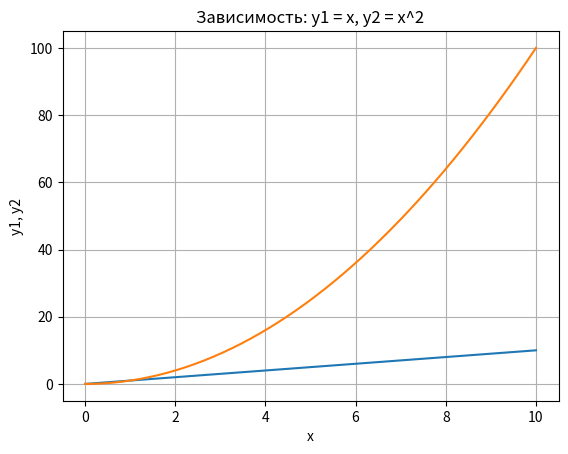

Here is the Python script that generated this plot:
import matplotlib.pyplot as plt
import numpy as np

x = np.linspace(0,10,50)
y1 = x 
y2 = [i**2 for i in x]
plt.title('Зависимость: y1 = x, y2 = x^2')
plt.xlabel('x')
plt.ylabel('y1, y2')
plt.grid()
plt.plot(x, y1, x, y2)
plt.show()